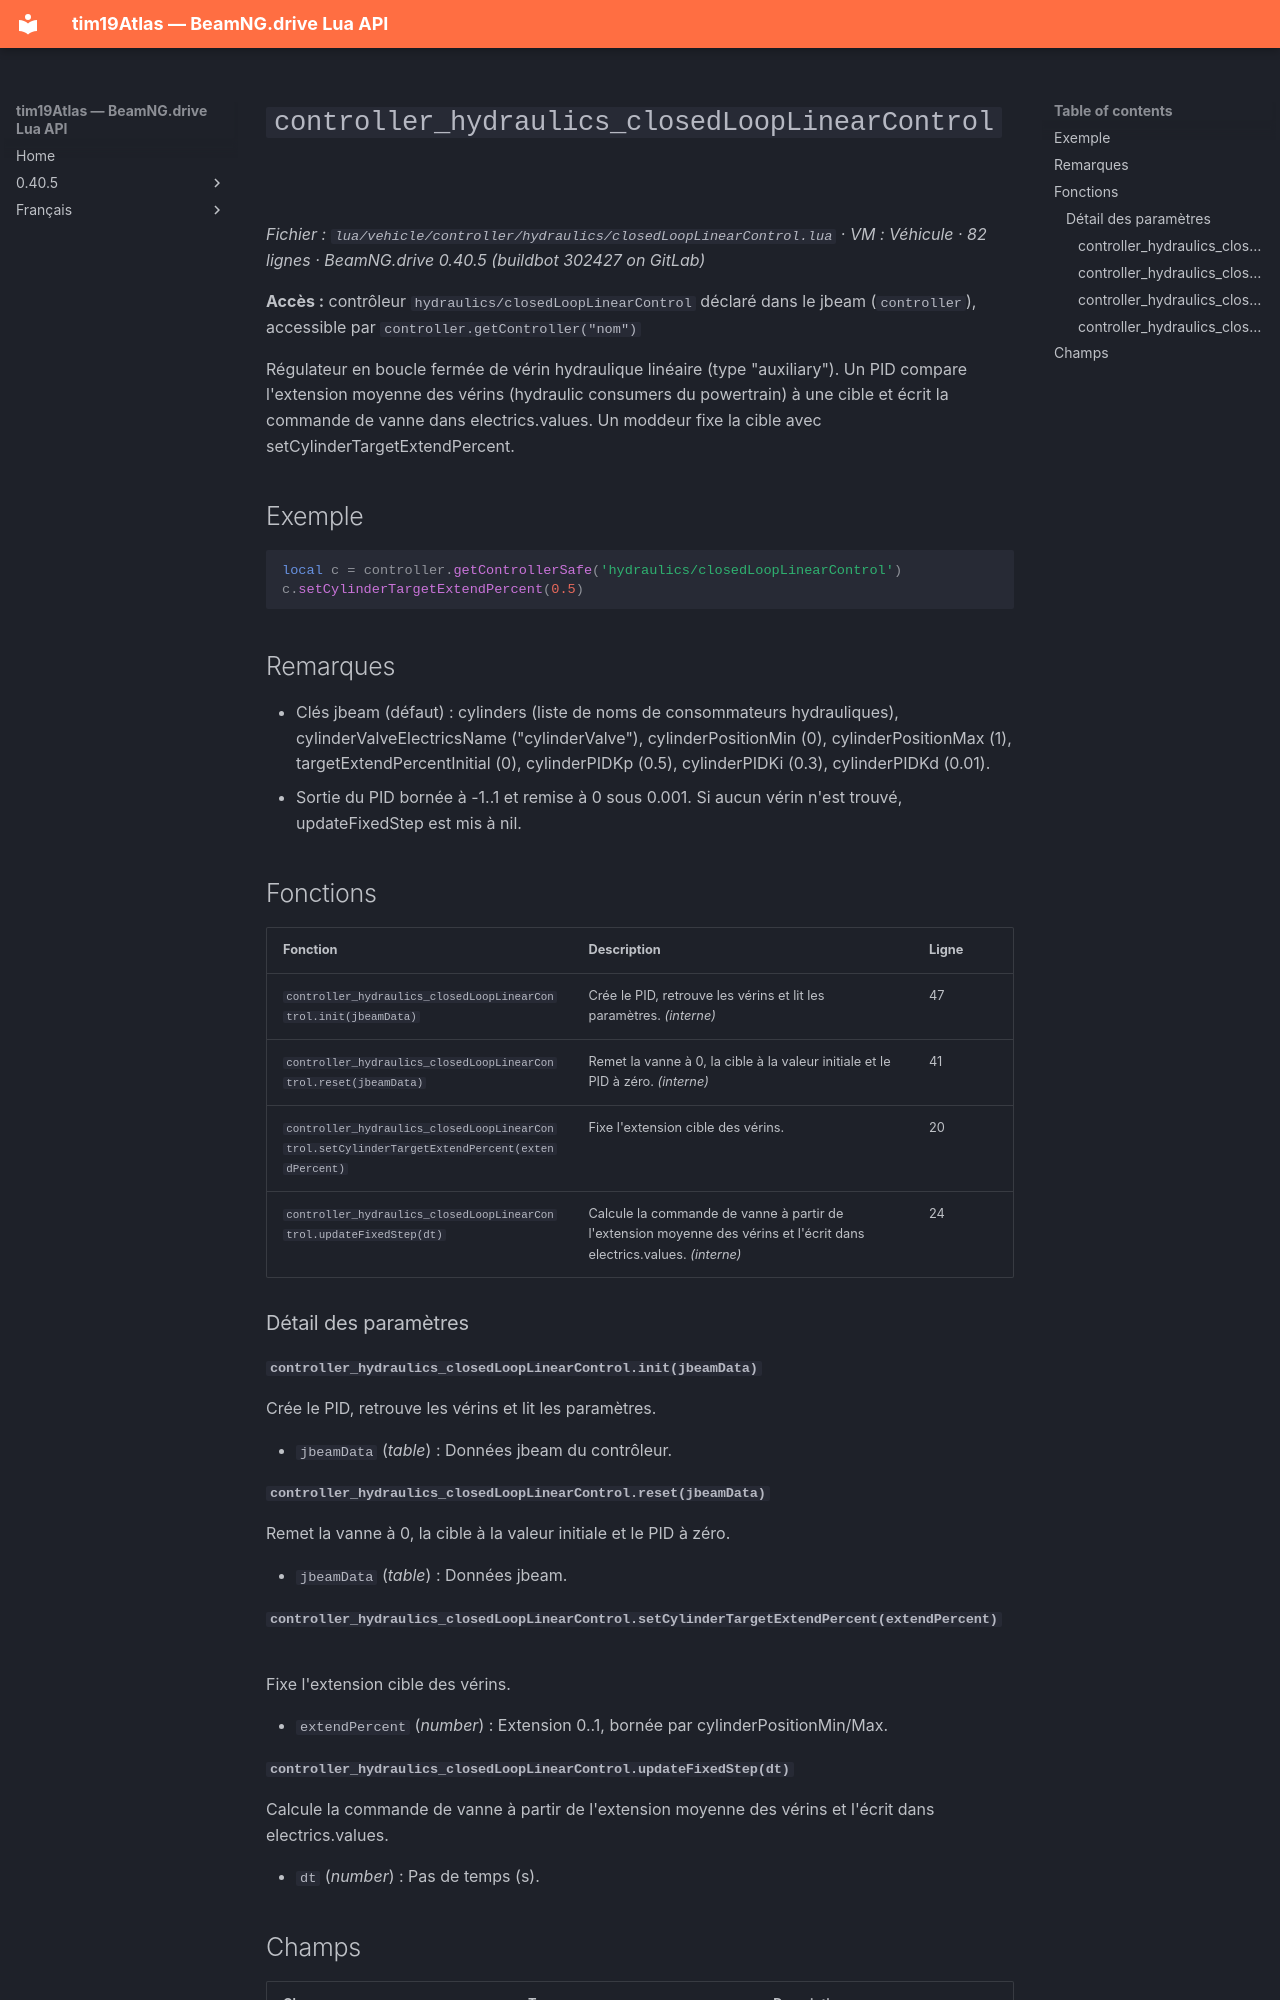

repository: Tim0219800/beamng-lua-atlas · page: fr/0.40.5/vehicle/controller/hydraulics/closedLoopLinearControl.html · generator: mkdocs

# `controller_hydraulics_closedLoopLinearControl`

*Fichier : `lua/vehicle/controller/hydraulics/closedLoopLinearControl.lua` · VM : Véhicule · 82 lignes · BeamNG.drive 0.40.5 (buildbot 302427 on GitLab)*

**Accès :** contrôleur `hydraulics/closedLoopLinearControl` déclaré dans le jbeam (`controller`), accessible par `controller.getController("nom")`

Régulateur en boucle fermée de vérin hydraulique linéaire (type "auxiliary"). Un PID compare l'extension moyenne des vérins (hydraulic consumers du powertrain) à une cible et écrit la commande de vanne dans electrics.values. Un moddeur fixe la cible avec setCylinderTargetExtendPercent.

## Exemple

```lua
local c = controller.getControllerSafe('hydraulics/closedLoopLinearControl')
c.setCylinderTargetExtendPercent(0.5)
```

## Remarques

- Clés jbeam (défaut) : cylinders (liste de noms de consommateurs hydrauliques), cylinderValveElectricsName ("cylinderValve"), cylinderPositionMin (0), cylinderPositionMax (1), targetExtendPercentInitial (0), cylinderPIDKp (0.5), cylinderPIDKi (0.3), cylinderPIDKd (0.01).
- Sortie du PID bornée à -1..1 et remise à 0 sous 0.001. Si aucun vérin n'est trouvé, updateFixedStep est mis à nil.

## Fonctions

| Fonction | Description | Ligne |
|---|---|---|
| `controller_hydraulics_closedLoopLinearControl.init(jbeamData)` | Crée le PID, retrouve les vérins et lit les paramètres. *(interne)* | 47 |
| `controller_hydraulics_closedLoopLinearControl.reset(jbeamData)` | Remet la vanne à 0, la cible à la valeur initiale et le PID à zéro. *(interne)* | 41 |
| `controller_hydraulics_closedLoopLinearControl.setCylinderTargetExtendPercent(extendPercent)` | Fixe l'extension cible des vérins. | 20 |
| `controller_hydraulics_closedLoopLinearControl.updateFixedStep(dt)` | Calcule la commande de vanne à partir de l'extension moyenne des vérins et l'écrit dans electrics.values. *(interne)* | 24 |

### Détail des paramètres

#### `controller_hydraulics_closedLoopLinearControl.init(jbeamData)`

Crée le PID, retrouve les vérins et lit les paramètres.

- `jbeamData` (*table*) : Données jbeam du contrôleur.

#### `controller_hydraulics_closedLoopLinearControl.reset(jbeamData)`

Remet la vanne à 0, la cible à la valeur initiale et le PID à zéro.

- `jbeamData` (*table*) : Données jbeam.

#### `controller_hydraulics_closedLoopLinearControl.setCylinderTargetExtendPercent(extendPercent)`

Fixe l'extension cible des vérins.

- `extendPercent` (*number*) : Extension 0..1, bornée par cylinderPositionMin/Max.
